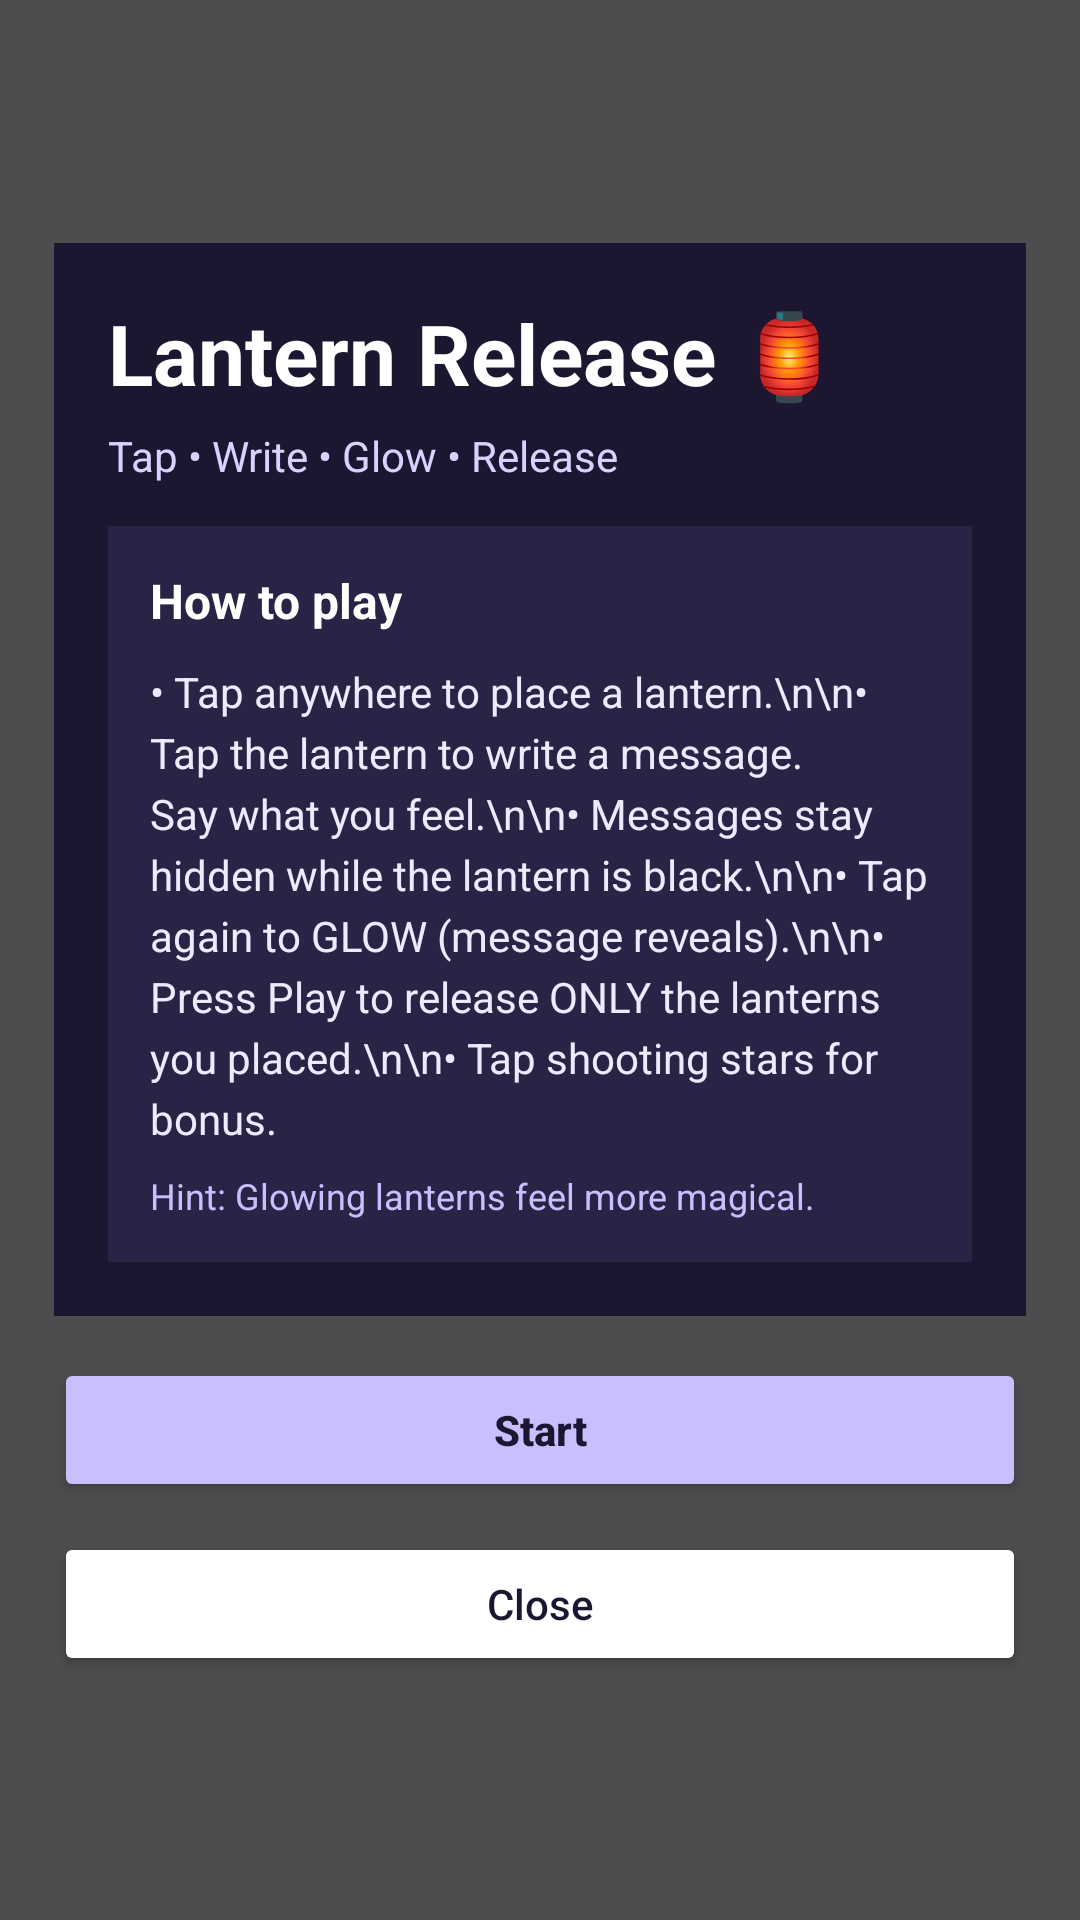

Here is an Android app screen rendered from its layout file. Give the layout XML and the strings, colors and styles it references.
<!-- AndroidManifest.xml: application theme Theme.ZenPath -->
<!-- res/layout/overlay_lantern_howto.xml -->
<?xml version="1.0" encoding="utf-8"?>
<FrameLayout xmlns:android="http://schemas.android.com/apk/res/android"
    android:id="@+id/overlayRoot"
    android:layout_width="match_parent"
    android:layout_height="match_parent"
    android:background="#B0000000"
    android:padding="18dp"
    android:clickable="true"
    android:focusable="true">

    <LinearLayout
        android:layout_width="match_parent"
        android:layout_height="match_parent"
        android:orientation="vertical">

        <View
            android:layout_width="match_parent"
            android:layout_height="0dp"
            android:layout_weight="1" />

        <LinearLayout
            android:id="@+id/card"
            android:layout_width="match_parent"
            android:layout_height="wrap_content"
            android:orientation="vertical"
            android:padding="18dp"
            android:background="#1C1630">

            <TextView
                android:layout_width="wrap_content"
                android:layout_height="wrap_content"
                android:text="Lantern Release 🏮"
                android:textColor="#FFFFFF"
                android:textSize="28sp"
                android:textStyle="bold" />

            <TextView
                android:layout_width="wrap_content"
                android:layout_height="wrap_content"
                android:layout_marginTop="6dp"
                android:text="Tap • Write • Glow • Release"
                android:textColor="#D9D2FF"
                android:textSize="14sp" />

            <LinearLayout
                android:layout_width="match_parent"
                android:layout_height="wrap_content"
                android:layout_marginTop="14dp"
                android:orientation="vertical"
                android:padding="14dp"
                android:background="#2A2345">

                <TextView
                    android:layout_width="wrap_content"
                    android:layout_height="wrap_content"
                    android:text="How to play"
                    android:textColor="#FFFFFF"
                    android:textStyle="bold"
                    android:textSize="16sp" />

                <TextView
                    android:layout_width="match_parent"
                    android:layout_height="wrap_content"
                    android:layout_marginTop="10dp"
                    android:textColor="#EDE9FF"
                    android:textSize="14sp"
                    android:lineSpacingExtra="4dp"
                    android:text="• Tap anywhere to place a lantern.\n\n• Tap the lantern to write a message. Say what you feel.\n\n• Messages stay hidden while the lantern is black.\n\n• Tap again to GLOW (message reveals).\n\n• Press Play to release ONLY the lanterns you placed.\n\n• Tap shooting stars for bonus." />

                <TextView
                    android:layout_width="match_parent"
                    android:layout_height="wrap_content"
                    android:layout_marginTop="8dp"
                    android:text="Hint: Glowing lanterns feel more magical."
                    android:textColor="#CBBEFF"
                    android:textSize="12sp" />
            </LinearLayout>
        </LinearLayout>

        <LinearLayout
            android:layout_width="match_parent"
            android:layout_height="wrap_content"
            android:orientation="vertical"
            android:layout_marginTop="14dp">

            <Button
                android:id="@+id/btnStart"
                android:layout_width="match_parent"
                android:layout_height="48dp"
                android:text="Start"
                android:textAllCaps="false"
                android:textStyle="bold"
                android:backgroundTint="#CBBEFF"
                android:textColor="#1C1630" />

            <Button
                android:id="@+id/btnClose"
                android:layout_width="match_parent"
                android:layout_height="48dp"
                android:layout_marginTop="10dp"
                android:text="Close"
                android:textAllCaps="false"
                android:backgroundTint="#FFFFFF"
                android:textColor="#1C1630" />
        </LinearLayout>

        <View
            android:layout_width="match_parent"
            android:layout_height="0dp"
            android:layout_weight="1" />

    </LinearLayout>

</FrameLayout>
<!-- resources referenced by this layout -->
<resources>
  <style name="Theme.ZenPath" parent="Base.Theme.ZenPath" />
  <style name="Base.Theme.ZenPath" parent="Theme.Material3.DayNight.NoActionBar">
          
          
      </style>
</resources>
